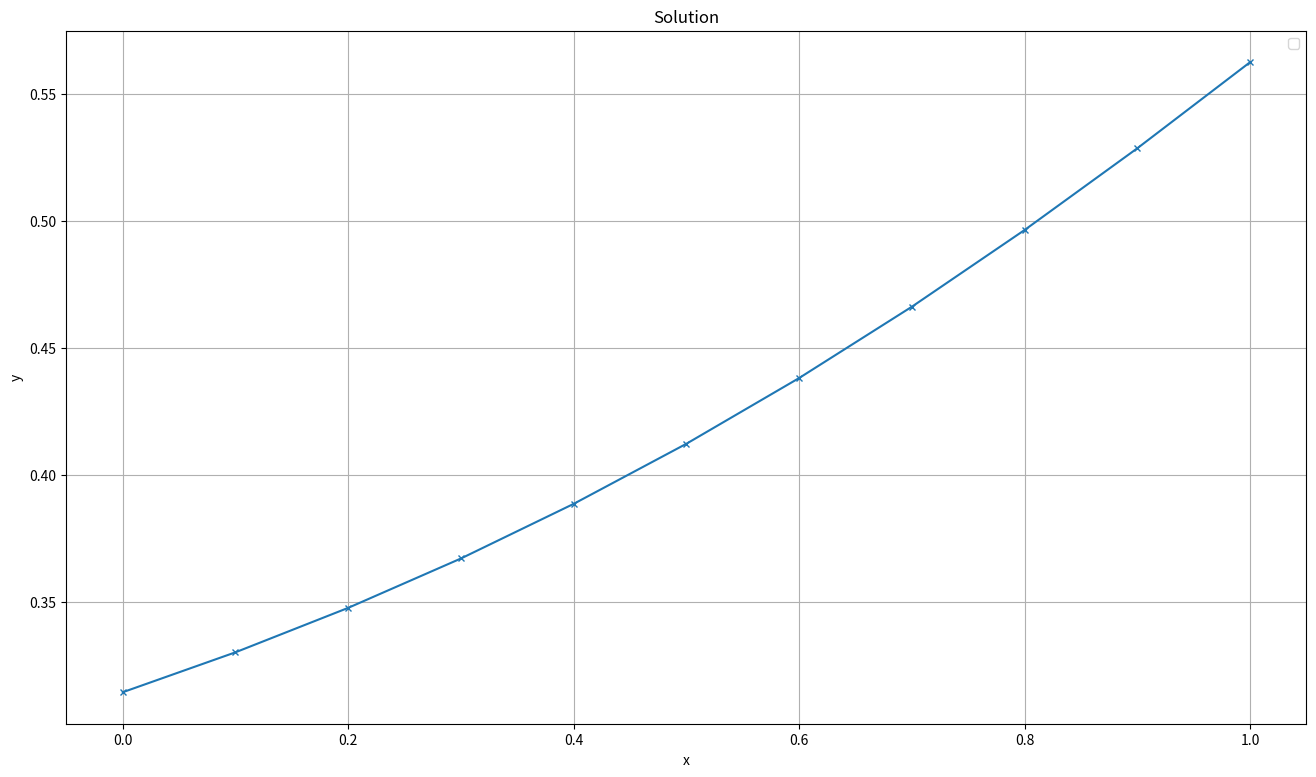

Reproduce this figure in Python. (Note: this script raises an exception after producing the figure.)
import numpy as np
import matplotlib.pyplot as plt
import os
import math

k = lambda x: 1 + np.cos(x) ** 2
q = 1 
f = lambda x: np.sin(x) ** 2

def matrix(N, h):
    matrix = np.zeros((N, N))
    val = np.zeros(N)
    matrix[0][0] = -k(0) - h
    matrix[0][1] = k(0)
    matrix[N - 1][N - 2] = k(1)
    matrix[N - 1][N - 1] = -k(1) - h
    for i in range(1, N - 1):
        matrix[i][i - 1] = k((i - 0.5) * h) / (h ** 2)
        matrix[i][i] = -(k((i - 0.5) * h) + k((i + 0.5) * h)) / (h ** 2) - q
        matrix[i][i + 1] = k((i + 0.5) * h) / (h ** 2)
        val[i] = -f(i * h)
    val[0] = 0
    val[N - 1] = -h
    return matrix, val

def run(matrix, val):
    N = val.shape[0]
    p = np.zeros(N)
    r = np.zeros(N)
    p[0] = matrix[0][1] / matrix[0][0]
    r[0] = val[0] / matrix[0][0]
    for i in range(1, N - 1):
        p[i] = matrix[i][i + 1] / (matrix[i][i] - matrix[i][i - 1] * p[i - 1])
        r[i] = (val[i] - matrix[i][i - 1] * r[i - 1]) / (matrix[i][i] - matrix[i][i - 1] * p[i - 1])
    r[N - 1] = (val[N - 1] - matrix[N - 1][N - 2] * r[N - 2]) / (matrix[N - 1][N - 1] - matrix[N - 1][N - 2] * p[N - 2])
    return p, r

def reverse_run(p, r):
    sol = np.zeros(N)
    sol[N - 1] = r[N - 1]
    for i in range(N - 2, -1, -1):
        sol[i] = r[i] - p[i] * sol[i + 1]
    return sol
   
N = 11
h = 0.1

matrix, val = matrix(N, h)

p, r = run(matrix, val)
solution = reverse_run(p, r)

x = []
for i in range(11):
    x.append(i*h)

fig, ax = plt.subplots(figsize=(16, 9)) 
ax.plot(x, solution, marker='x', markersize=4)
ax.set_title('Solution')
ax.set_xlabel('x')
ax.set_ylabel('y')
ax.grid(True)
ax.legend()
fig.savefig(os.path.join("LabRun/solution.png"), dpi=100) 


